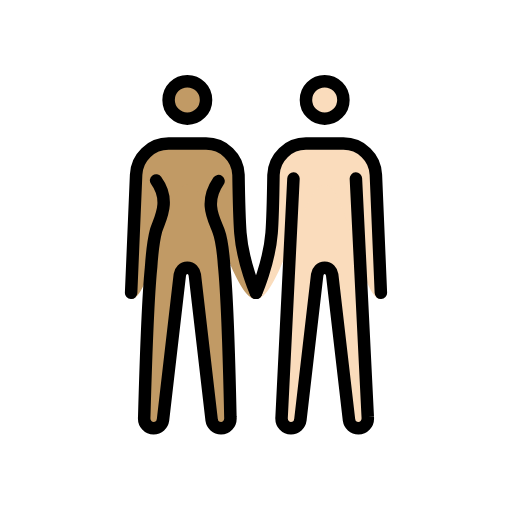
t = 0.00 s
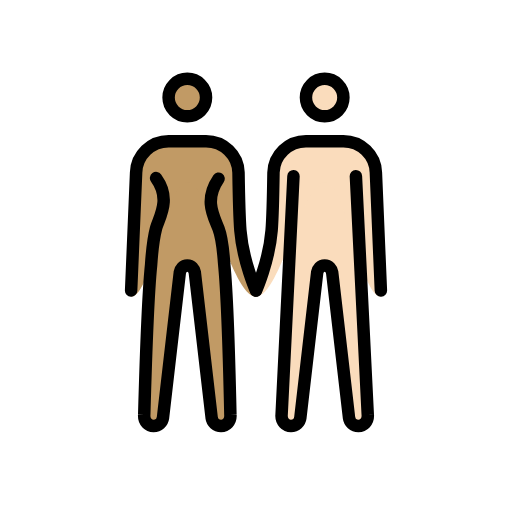
t = 0.48 s
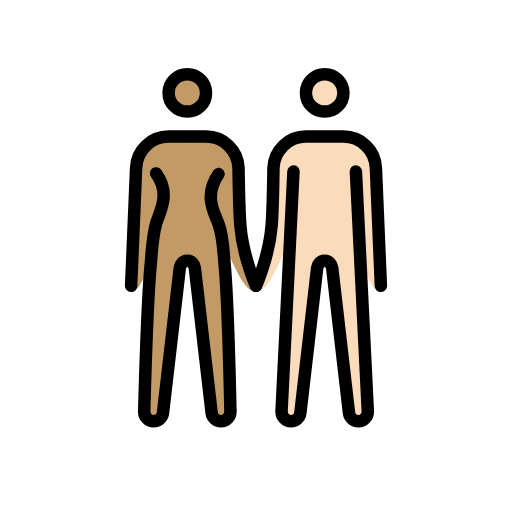
t = 1.43 s
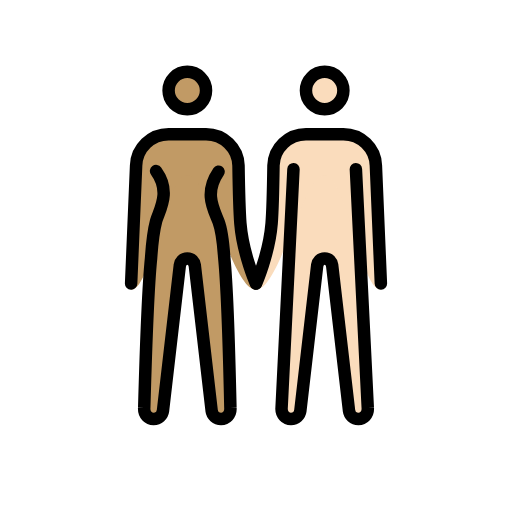
t = 1.90 s
t = 2.38 s: frame unchanged from t = 1.43 s, image omitted
t = 3.33 s: frame unchanged from t = 0.48 s, image omitted

The animated SVG that drew these frames (rendered in a browser with its animation timeline set to each time). Animation: 1 SMIL element (animateTransform=1); one cycle of 3.80 s, repeats indefinitely.

<?xml version='1.0' encoding='utf-8'?>
<svg xmlns="http://www.w3.org/2000/svg" id="emoji" viewBox="-5 -5 82 82" version="1.1" width="200" height="200" role="img">
  <title>OpenMoji: woman and man holding hands: medium skin tone, light skin tone</title><g><g id="color" />
  <g id="skin">
    <g id="skin-b">
      <circle cx="47" cy="11" r="3" fill="#fadcbc" />
      <path fill="#fadcbc" d="M52,23.6l1.9,38.2c0.1,1.1-0.7,1.8-1.5,1.8S51,63,50.9,62.3L48.2,39c-0.1-0.6-0.5-1.1-1.2-1.1 s-1.1,0.5-1.2,1.1l-2.7,23.3c-0.1,0.7-0.7,1.3-1.5,1.3s-1.6-0.7-1.5-1.8L42,23.6" />
      <path fill="#fadcbc" d="M56,42.9c-3.3,0-5.5-18.3-9-18.3s-7.2,18.3-11,18.3c0,0,2.1-5.7,2.5-10.6c0.2-2.5,0.3-9.3,0.3-9.3 c0.1-2.8,2.4-5,5.2-5h6c2.8,0,5.1,2.2,5.2,5L56,42.9z" />
    </g>
    <g id="skin-a">
      <circle cx="25" cy="11" r="3" fill="#c19a65" />
      <path fill="#c19a65" d="M30,24c-2.4,3.5-0.7,6.1,0,8c0.5,1.3,0.8,4.2,0.9,5.6c0.6,6,1,24.2,1,24.2c0.1,1.1-0.7,1.8-1.5,1.8 S29,63,28.9,62.3L26.2,39c-0.1-0.6-0.5-1.1-1.2-1.1s-1.1,0.5-1.2,1.1l-2.7,23.3c-0.1,0.7-0.7,1.3-1.5,1.3s-1.6-0.7-1.5-1.8 c0,0,0.5-18.1,1.1-24c0.1-1.5,0.4-4.4,0.8-5.9c0.6-1.9,2.4-4.7,0-8" />
      <path fill="#c19a65" d="M16.8,23c0.1-2.8,2.4-5,5.2-5h6c2.8,0,5.1,2.2,5.2,5c0,0,0.1,6.7,0.3,9.3c0.4,4.9,2.5,10.6,2.5,10.6 c-3.8,0-7.5-18.3-11-18.3s-5.7,18.3-9,18.3L16.8,23z" />
    </g>
  </g>
  <g id="skin-shadow" />
  <g id="hair" />
  <g id="line">
    <circle cx="47" cy="11" r="3" fill="none" stroke="#000000" stroke-miterlimit="10" stroke-width="2" />
    <circle cx="25" cy="11" r="3" fill="none" stroke="#000000" stroke-miterlimit="10" stroke-width="2" />
    <path fill="none" stroke="#000000" stroke-linecap="round" stroke-linejoin="round" stroke-width="2" d="M36,41.9 c0,0,2.1-4.7,2.5-9.6c0.2-2.5,0.3-9.3,0.3-9.3c0.1-2.8,2.4-5,5.2-5h6c2.8,0,5.1,2.2,5.2,5L56,41.9" />
    <path fill="none" stroke="#000000" stroke-linecap="round" stroke-linejoin="round" stroke-width="2" d="M16,41.9L16.8,23 c0.1-2.8,2.4-5,5.2-5h6c2.8,0,5.1,2.2,5.2,5c0,0,0.1,6.7,0.3,9.3c0.4,4.9,2.5,9.6,2.5,9.6" />
    <path fill="none" stroke="#000000" stroke-linecap="round" stroke-linejoin="round" stroke-width="2" d="M52,23.6l1.9,38.2 c0.1,1.1-0.7,1.8-1.5,1.8S51,63,50.9,62.3L48.2,39c-0.1-0.6-0.5-1.1-1.2-1.1s-1.1,0.5-1.2,1.1l-2.7,23.3c-0.1,0.7-0.7,1.3-1.5,1.3 s-1.6-0.7-1.5-1.8L42,23.6" />
    <path fill="none" stroke="#000000" stroke-linecap="round" stroke-linejoin="round" stroke-width="2" d="M30,24 c-2.4,3.5-0.7,6.1,0,8c0.5,1.3,0.8,4.2,0.9,5.6c0.6,6,1,24.2,1,24.2c0.1,1.1-0.7,1.8-1.5,1.8S29,63,28.9,62.3L26.2,39 c-0.1-0.6-0.5-1.1-1.2-1.1s-1.1,0.5-1.2,1.1l-2.7,23.3c-0.1,0.7-0.7,1.3-1.5,1.3s-1.6-0.7-1.5-1.8c0,0,0.5-18.1,1.1-24 c0.1-1.5,0.4-4.4,0.8-5.9c0.6-1.9,2.4-4.7,0-8" />
  </g>
<animateTransform attributeName="transform" type="translate" values="0 0;0 -1.5;0 0" dur="3.8s" repeatCount="indefinite" /></g></svg>
